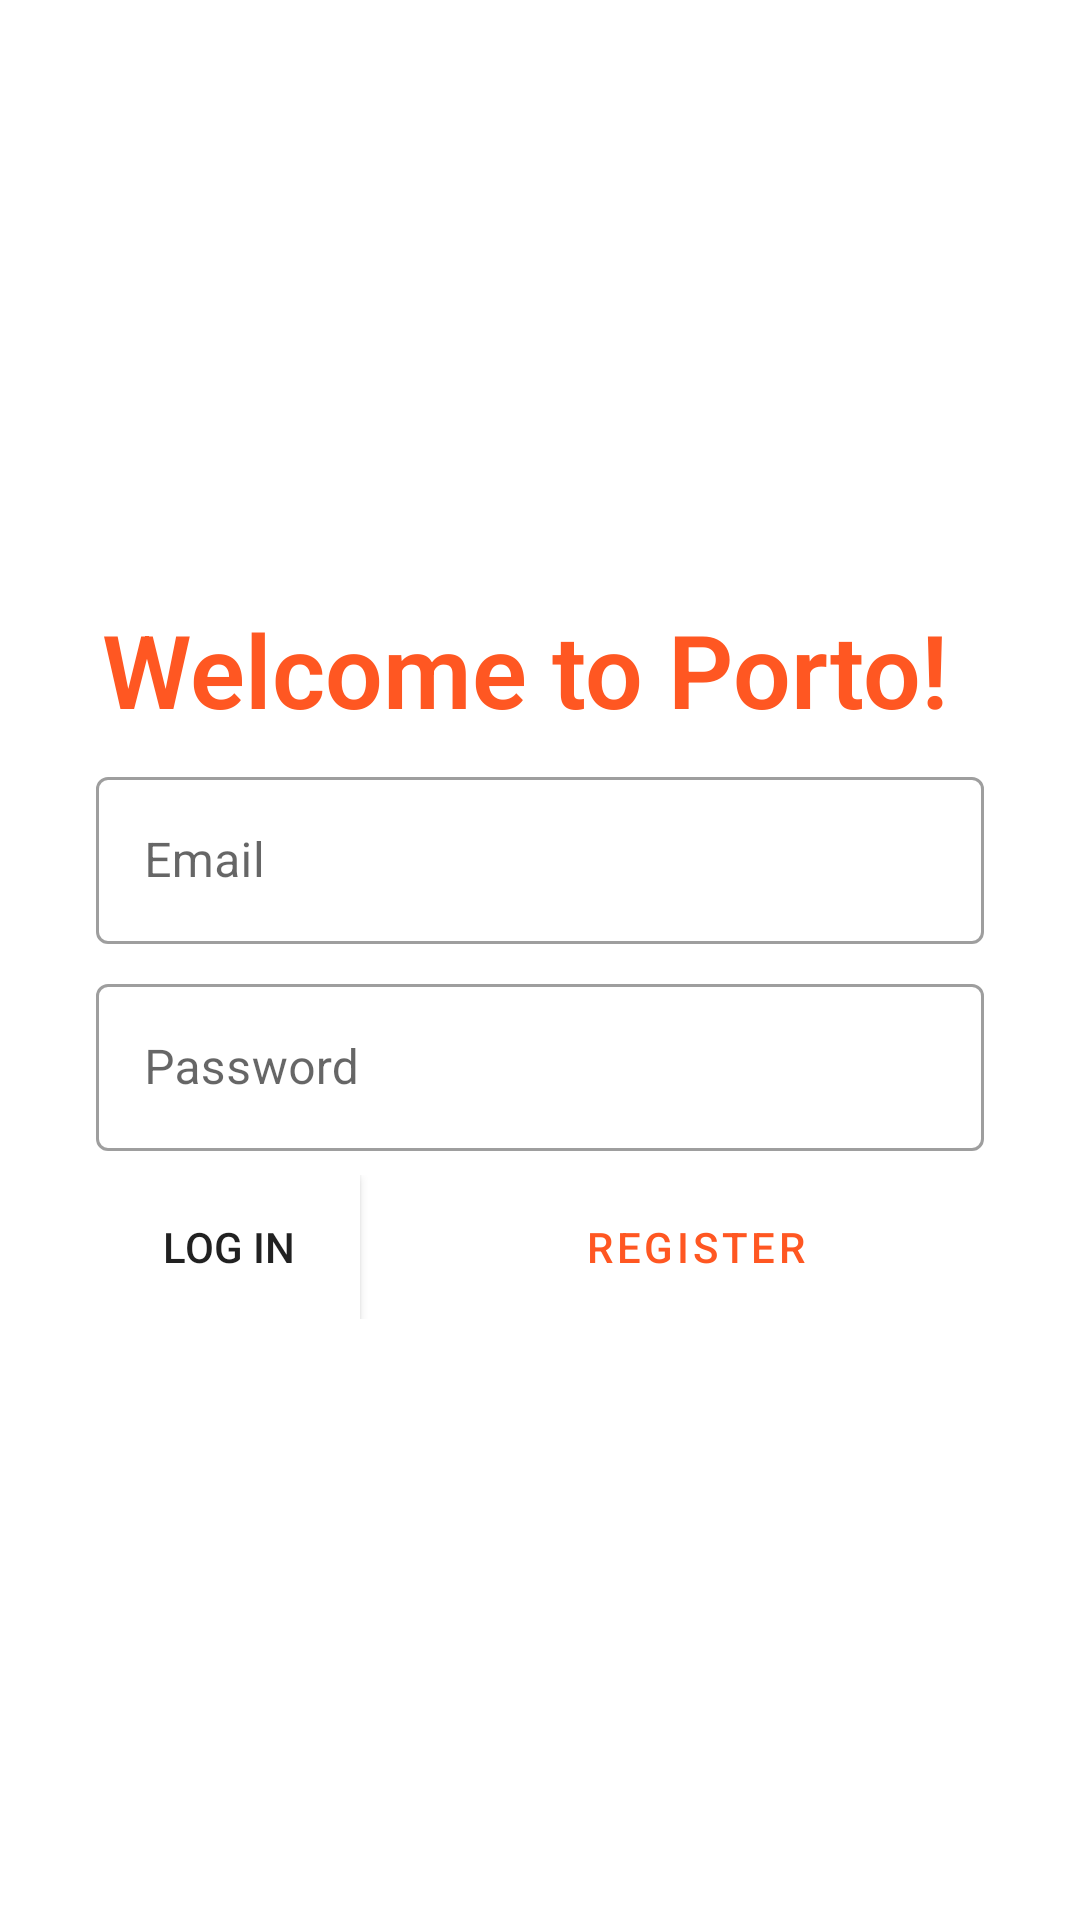

This screen was rendered from an Android layout file. Write that file and the resources it references.
<!-- AndroidManifest.xml: application theme Theme.Porto -->
<!-- res/layout/login_fragment.xml -->
<?xml version="1.0" encoding="utf-8"?>
<androidx.constraintlayout.widget.ConstraintLayout xmlns:android="http://schemas.android.com/apk/res/android"
    xmlns:app="http://schemas.android.com/apk/res-auto"
    xmlns:tools="http://schemas.android.com/tools"
    android:id="@+id/log_in"
    android:layout_width="match_parent"
    android:layout_height="match_parent"
    tools:context=".ui.login.LogInFragment">

    <LinearLayout
        android:layout_width="0dp"
        android:layout_height="wrap_content"
        android:layout_marginStart="32dp"
        android:layout_marginEnd="32dp"
        android:orientation="vertical"
        app:layout_constraintBottom_toBottomOf="parent"
        app:layout_constraintEnd_toEndOf="parent"
        app:layout_constraintStart_toStartOf="parent"
        app:layout_constraintTop_toTopOf="parent">

        <TextView
            android:id="@+id/register_text"
            android:layout_width="wrap_content"
            android:layout_height="wrap_content"
            android:fontFamily="sans-serif-light"
            android:paddingLeft="2dp"
            android:paddingRight="2dp"
            android:text="@string/welcome"
            android:textAppearance="@style/TextAppearance.AppCompat.Display1"
            android:textColor="@color/theme_orange"
            android:textStyle="bold"
            android:layout_marginVertical="4dp"
            android:typeface="monospace" />


        <com.google.android.material.textfield.TextInputLayout
            android:layout_marginVertical="4dp"
            android:id="@+id/loginEmailInput"
            style="@style/Widget.MaterialComponents.TextInputLayout.OutlinedBox"
            android:layout_width="match_parent"
            android:layout_height="wrap_content"
            android:hint="@string/username_email"
            app:layout_constraintEnd_toEndOf="parent"
            app:layout_constraintStart_toStartOf="parent"
            app:layout_constraintTop_toTopOf="parent">

            <com.google.android.material.textfield.TextInputEditText
                android:id="@+id/loginEmailEditInput"
                android:layout_width="match_parent"
                android:layout_height="wrap_content"
                android:inputType="textEmailAddress" />

        </com.google.android.material.textfield.TextInputLayout>

        <com.google.android.material.textfield.TextInputLayout
            android:layout_marginVertical="4dp"
            android:id="@+id/loginPasswordInput"
            style="@style/Widget.MaterialComponents.TextInputLayout.OutlinedBox"
            android:layout_width="match_parent"
            android:layout_height="wrap_content"
            android:hint="@string/password"
            app:layout_constraintEnd_toEndOf="parent"
            app:layout_constraintStart_toStartOf="parent"
            app:layout_constraintTop_toTopOf="parent">

            <com.google.android.material.textfield.TextInputEditText
                android:id="@+id/loginPasswordEditInput"
                android:layout_width="match_parent"
                android:layout_height="wrap_content"
                android:inputType="textPassword" />

        </com.google.android.material.textfield.TextInputLayout>

        <LinearLayout
            android:layout_width="match_parent"
            android:layout_height="match_parent"
            android:orientation="horizontal"
            android:layout_marginVertical="4dp">

            <Button
                android:id="@+id/log_in_button"
                android:layout_width="wrap_content"
                android:layout_height="wrap_content"
                android:background="#FFFFFF"
                android:text="@string/log"
                app:icon="@drawable/ic_login"
                app:iconTint="#FFFFFF" />

            <Button
                android:id="@+id/register_button"
                style="@style/Widget.MaterialComponents.Button.OutlinedButton"
                android:layout_width="0dp"
                android:layout_height="wrap_content"
                android:layout_marginStart="16dp"
                android:layout_weight="1"
                android:text="@string/register" />
        </LinearLayout>

    </LinearLayout>

</androidx.constraintlayout.widget.ConstraintLayout>
<!-- resources referenced by this layout -->
<resources>
  <color name="theme_orange">#FF5722</color>
  <string name="log">Log in</string>
  <string name="password">Password</string>
  <string name="register">Register</string>
  <string name="username_email">Email</string>
  <string name="welcome">Welcome to Porto!</string>
  <style name="Theme.Porto" parent="Theme.MaterialComponents.DayNight.NoActionBar">
          
          <item name="colorPrimary">@color/theme_orange</item>
          <item name="colorPrimaryVariant">@color/theme_orange_secondary</item>
          <item name="colorOnPrimary">@color/white</item>
          
          <item name="colorSecondary">@color/theme_orange</item>
          <item name="colorSecondaryVariant">@color/theme_orange_secondary</item>
          <item name="colorOnSecondary">@color/white</item>
          
          <item name="android:statusBarColor" tools:targetApi="l">?attr/colorPrimaryVariant</item>
          
      </style>
  <color name="theme_orange_secondary">#F44336</color>
  <color name="white">#FFFFFFFF</color>
</resources>
